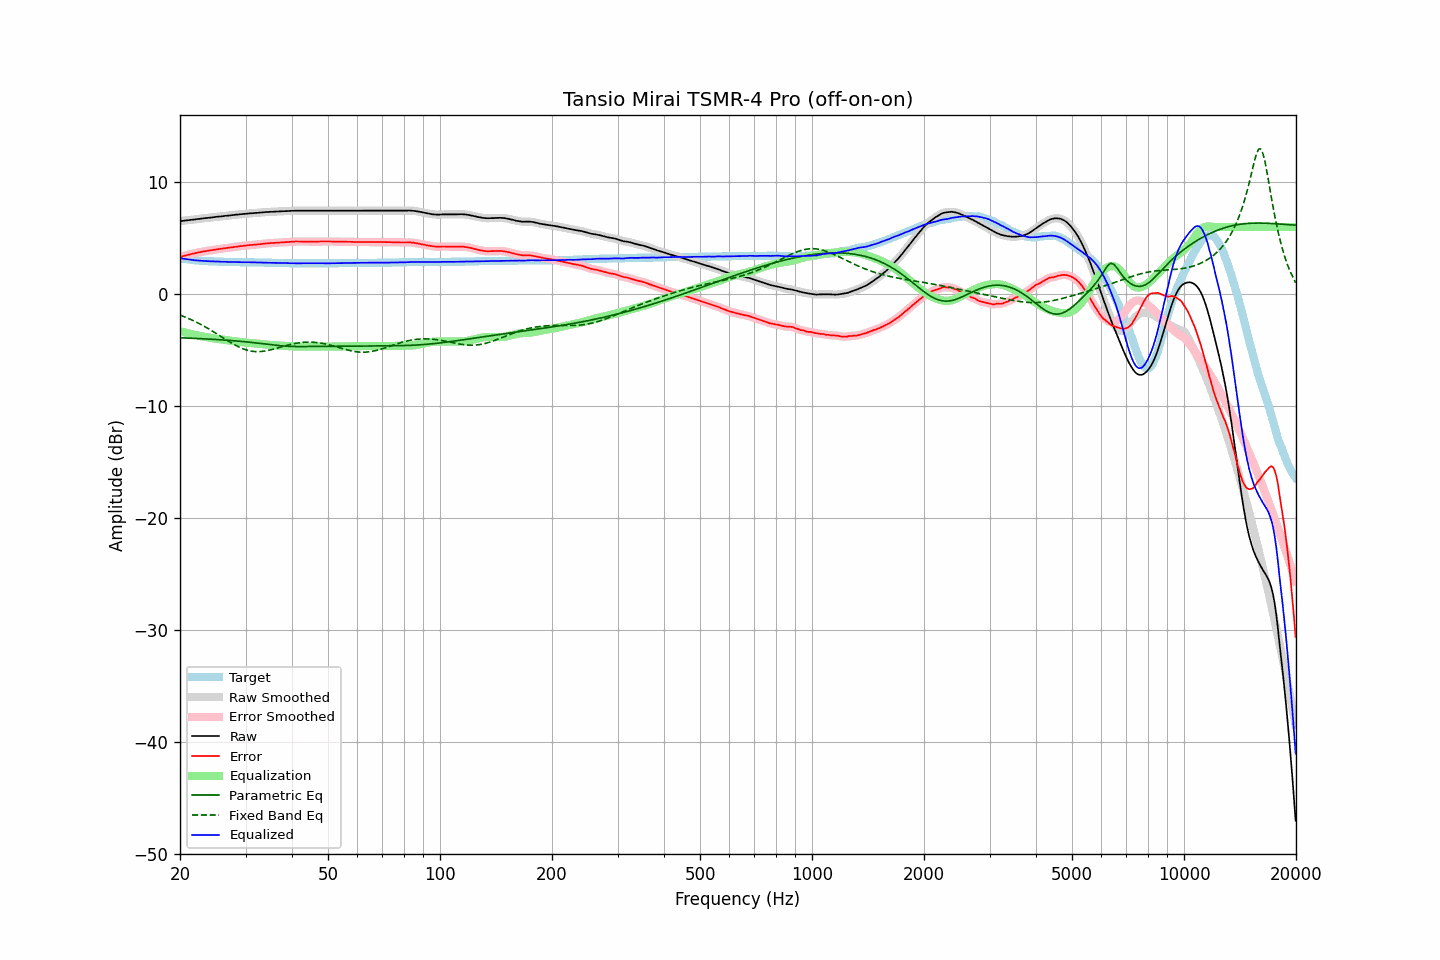

Values plotted in this chart, from the file beside it:
frequency, raw, error, smoothed, error_smoothed, equalization, parametric_eq, fixed_band_eq, equalized_raw, equalized_smoothed, target
20.00, 6.51, 3.31, 6.51, 3.31, -3.31, -3.90, -1.88, 3.20, 3.20, 3.21
20.20, 6.53, 3.36, 6.53, 3.35, -3.35, -3.91, -1.93, 3.18, 3.18, 3.18
20.40, 6.54, 3.39, 6.55, 3.39, -3.39, -3.91, -1.99, 3.15, 3.16, 3.16
20.61, 6.56, 3.43, 6.56, 3.43, -3.43, -3.92, -2.05, 3.13, 3.13, 3.14
20.81, 6.58, 3.47, 6.58, 3.46, -3.47, -3.93, -2.10, 3.12, 3.11, 3.12
21.02, 6.59, 3.50, 6.60, 3.50, -3.50, -3.93, -2.16, 3.09, 3.09, 3.10
21.23, 6.61, 3.54, 6.61, 3.54, -3.54, -3.94, -2.23, 3.07, 3.07, 3.08
21.44, 6.63, 3.58, 6.63, 3.57, -3.57, -3.94, -2.29, 3.06, 3.06, 3.06
21.66, 6.64, 3.61, 6.65, 3.61, -3.61, -3.95, -2.36, 3.04, 3.04, 3.04
21.87, 6.66, 3.64, 6.66, 3.64, -3.64, -3.96, -2.43, 3.02, 3.02, 3.03
22.09, 6.68, 3.68, 6.68, 3.67, -3.67, -3.96, -2.49, 3.01, 3.01, 3.01
22.31, 6.70, 3.71, 6.70, 3.70, -3.70, -3.97, -2.57, 3.00, 3.00, 3.00
22.54, 6.71, 3.73, 6.72, 3.73, -3.73, -3.98, -2.64, 2.98, 2.98, 2.99
22.76, 6.73, 3.76, 6.73, 3.76, -3.76, -3.98, -2.72, 2.97, 2.97, 2.98
22.99, 6.75, 3.79, 6.75, 3.79, -3.79, -3.99, -2.79, 2.97, 2.96, 2.97
23.22, 6.77, 3.82, 6.77, 3.82, -3.81, -4.00, -2.87, 2.96, 2.96, 2.96
23.45, 6.78, 3.84, 6.79, 3.84, -3.84, -4.01, -2.95, 2.95, 2.95, 2.95
23.69, 6.80, 3.87, 6.80, 3.86, -3.86, -4.01, -3.04, 2.94, 2.94, 2.94
23.92, 6.81, 3.88, 6.82, 3.88, -3.88, -4.02, -3.12, 2.93, 2.93, 2.94
24.16, 6.83, 3.91, 6.83, 3.91, -3.91, -4.03, -3.21, 2.93, 2.93, 2.93
24.40, 6.85, 3.93, 6.85, 3.93, -3.93, -4.04, -3.29, 2.92, 2.92, 2.93
24.65, 6.87, 3.96, 6.87, 3.95, -3.95, -4.05, -3.38, 2.92, 2.92, 2.92
24.89, 6.88, 3.97, 6.89, 3.97, -3.97, -4.05, -3.47, 2.91, 2.91, 2.92
25.14, 6.90, 4.00, 6.90, 4.00, -3.99, -4.06, -3.56, 2.91, 2.91, 2.91
25.39, 6.91, 4.02, 6.92, 4.02, -4.02, -4.07, -3.65, 2.90, 2.90, 2.90
25.65, 6.93, 4.04, 6.93, 4.04, -4.04, -4.08, -3.74, 2.90, 2.89, 2.90
25.91, 6.94, 4.06, 6.95, 4.06, -4.06, -4.09, -3.83, 2.89, 2.89, 2.89
26.16, 6.96, 4.08, 6.96, 4.08, -4.08, -4.10, -3.93, 2.89, 2.89, 2.89
26.43, 6.98, 4.10, 6.98, 4.10, -4.10, -4.11, -4.02, 2.89, 2.88, 2.89
26.69, 6.99, 4.12, 7.00, 4.12, -4.12, -4.12, -4.11, 2.88, 2.88, 2.88
26.96, 7.01, 4.14, 7.01, 4.14, -4.14, -4.13, -4.20, 2.88, 2.87, 2.88
27.23, 7.02, 4.16, 7.03, 4.16, -4.16, -4.14, -4.28, 2.87, 2.87, 2.87
27.50, 7.04, 4.18, 7.04, 4.18, -4.18, -4.15, -4.37, 2.87, 2.87, 2.87
27.77, 7.06, 4.20, 7.06, 4.20, -4.20, -4.16, -4.45, 2.87, 2.86, 2.87
28.05, 7.07, 4.22, 7.08, 4.22, -4.22, -4.18, -4.53, 2.86, 2.86, 2.86
28.33, 7.09, 4.24, 7.09, 4.24, -4.23, -4.19, -4.61, 2.86, 2.86, 2.86
28.62, 7.10, 4.25, 7.11, 4.25, -4.25, -4.20, -4.68, 2.85, 2.85, 2.86
28.90, 7.12, 4.28, 7.12, 4.27, -4.27, -4.21, -4.75, 2.85, 2.85, 2.85
29.19, 7.13, 4.29, 7.13, 4.29, -4.29, -4.23, -4.82, 2.85, 2.85, 2.85
29.48, 7.14, 4.30, 7.15, 4.30, -4.30, -4.24, -4.88, 2.84, 2.84, 2.85
29.78, 7.16, 4.32, 7.16, 4.31, -4.32, -4.25, -4.93, 2.84, 2.84, 2.85
30.08, 7.17, 4.33, 7.18, 4.33, -4.33, -4.27, -4.98, 2.84, 2.84, 2.85
30.38, 7.19, 4.36, 7.19, 4.35, -4.35, -4.28, -5.02, 2.84, 2.84, 2.84
30.68, 7.20, 4.37, 7.20, 4.37, -4.36, -4.30, -5.06, 2.84, 2.84, 2.84
30.99, 7.21, 4.38, 7.21, 4.38, -4.38, -4.31, -5.09, 2.84, 2.84, 2.84
31.30, 7.22, 4.39, 7.22, 4.39, -4.39, -4.33, -5.11, 2.83, 2.83, 2.84
31.61, 7.23, 4.41, 7.23, 4.40, -4.41, -4.34, -5.13, 2.83, 2.83, 2.83
31.93, 7.24, 4.42, 7.24, 4.42, -4.42, -4.36, -5.14, 2.82, 2.82, 2.83
32.24, 7.25, 4.43, 7.25, 4.43, -4.43, -4.38, -5.14, 2.82, 2.82, 2.83
32.57, 7.26, 4.45, 7.27, 4.45, -4.45, -4.39, -5.14, 2.81, 2.82, 2.82
32.89, 7.28, 4.47, 7.28, 4.46, -4.46, -4.41, -5.14, 2.82, 2.81, 2.82
33.22, 7.29, 4.48, 7.29, 4.48, -4.48, -4.43, -5.12, 2.81, 2.81, 2.82
33.55, 7.30, 4.50, 7.31, 4.50, -4.49, -4.44, -5.11, 2.81, 2.81, 2.81
33.89, 7.32, 4.52, 7.32, 4.51, -4.51, -4.46, -5.08, 2.81, 2.81, 2.81
34.23, 7.32, 4.52, 7.33, 4.52, -4.52, -4.48, -5.06, 2.80, 2.80, 2.81
34.57, 7.33, 4.54, 7.34, 4.54, -4.54, -4.50, -5.03, 2.80, 2.80, 2.80
34.92, 7.34, 4.55, 7.34, 4.55, -4.55, -4.52, -4.99, 2.80, 2.79, 2.80
35.27, 7.35, 4.56, 7.35, 4.56, -4.56, -4.53, -4.96, 2.80, 2.79, 2.80
35.62, 7.35, 4.57, 7.36, 4.57, -4.57, -4.55, -4.92, 2.79, 2.79, 2.79
35.97, 7.36, 4.58, 7.36, 4.58, -4.58, -4.57, -4.88, 2.79, 2.79, 2.79
... 635 more rows
